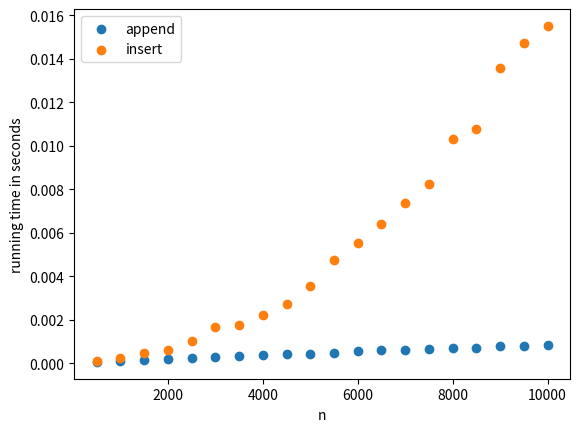

Python code for this plot:
import matplotlib.pyplot as plt
import random
import time


#These are the list sizes we'll try creating
N_VALUES = range(500,10001,500)


append_run_times = []
insert_run_times = []
for n in N_VALUES:
    
    print("Timing how long it takes to create a list of size:",n,"using append()")
    
    test_list = []
    
    start = time.time()
    
    ### BEGIN CODE BEING TIMED
    
    for i in range(n):
        random_num = random.random()  #generate a random number to put in the list
        test_list.append(random_num)
    
    ### END CODE  BEING TIMED
    
    end = time.time()
    
    append_run_times.append(end-start)
    
    print("Timing how long it takes to create a list of size:",n,"using insert()")
    
    test_list = []
    
    start = time.time()
    
    ### BEGIN CODE BEING TIMED
    
    for i in range(n):
        random_num = random.random()  #generate a random number to put in the list
        test_list.insert(0,random_num)
    
    ### END CODE  BEING TIMED
    
    end = time.time()
    
    insert_run_times.append(end-start)

print("Append run times:",append_run_times)
print("Insert run times:",insert_run_times)

plt.scatter(N_VALUES,append_run_times,label="append")
plt.scatter(N_VALUES,insert_run_times,label="insert")
plt.xlabel("n")
plt.ylabel("running time in seconds")
plt.legend(loc='upper left')
plt.show()